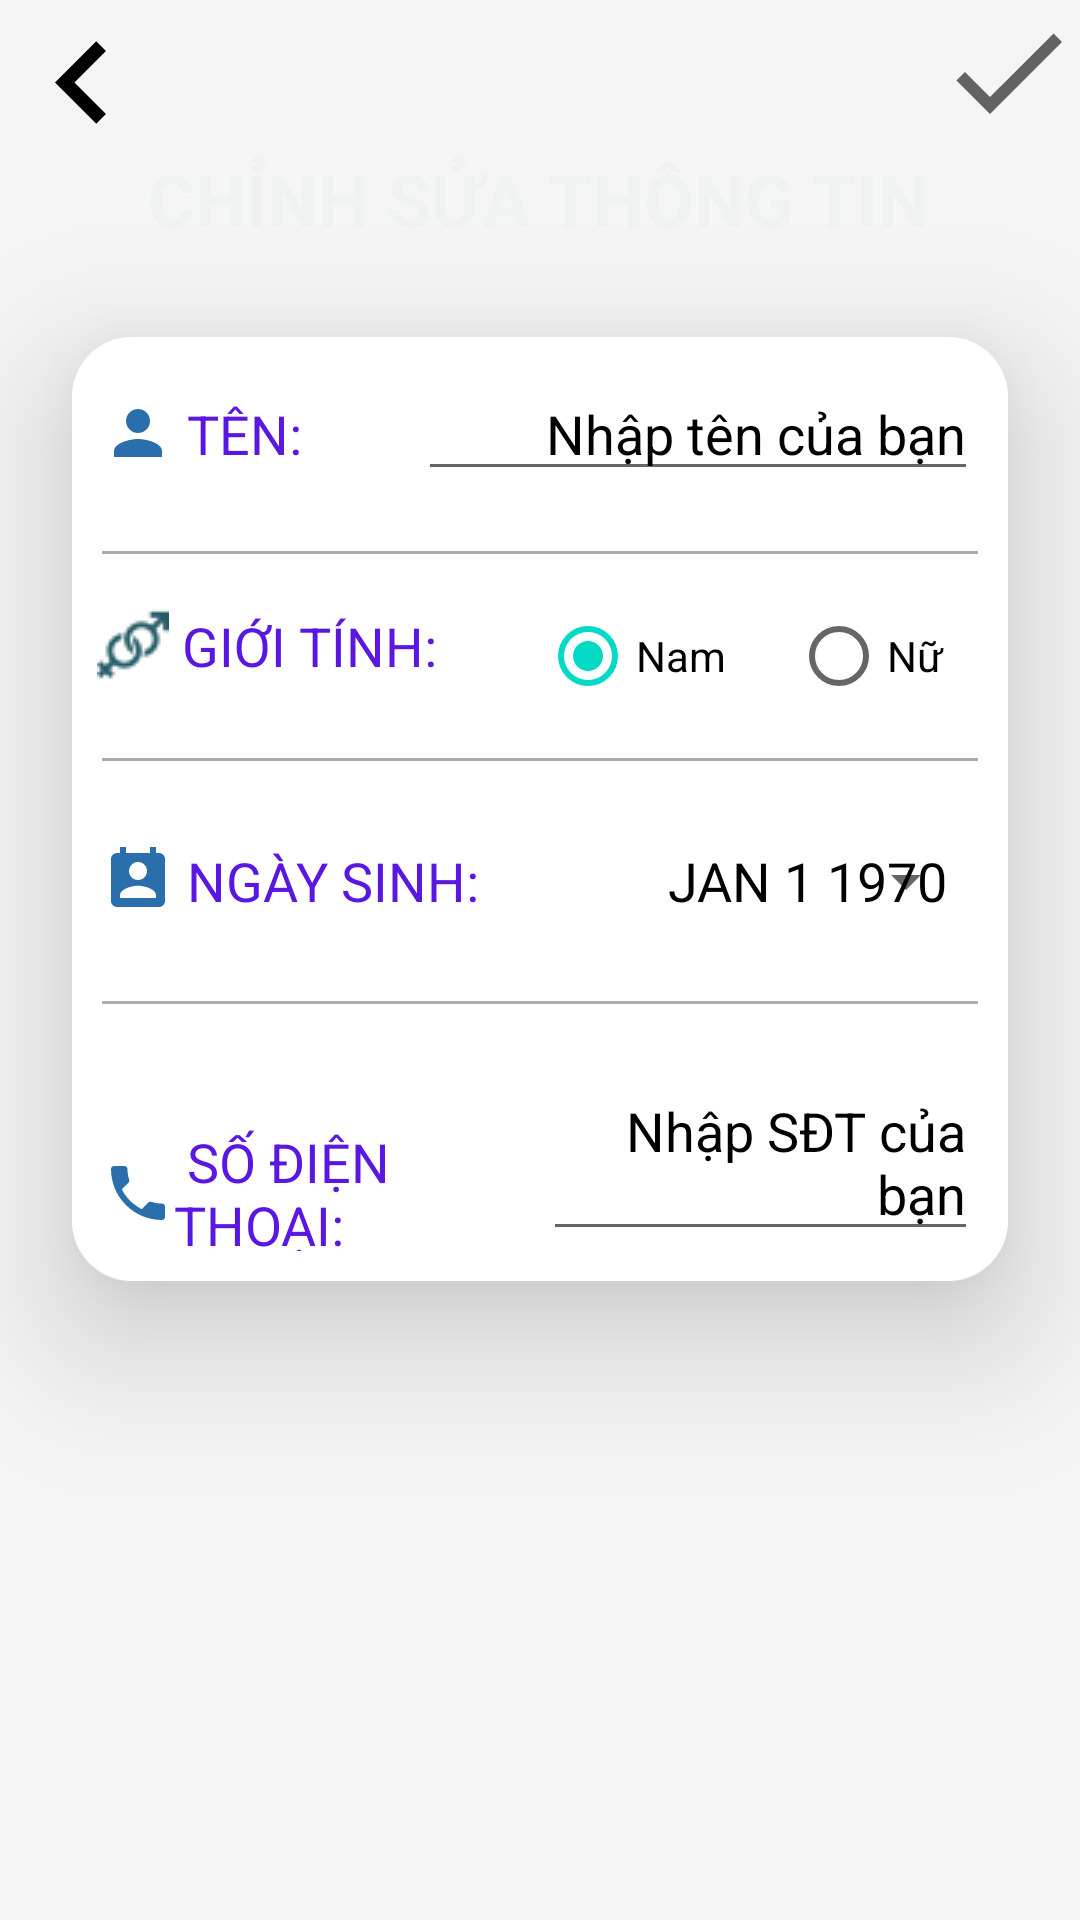

Layout XML and referenced resources for this Android screen:
<!-- AndroidManifest.xml: application theme Theme.ShoeStore -->
<!-- res/layout/activity_edit_profile.xml -->
<?xml version="1.0" encoding="utf-8"?>
<androidx.constraintlayout.widget.ConstraintLayout xmlns:android="http://schemas.android.com/apk/res/android"
    xmlns:app="http://schemas.android.com/apk/res-auto"
    xmlns:tools="http://schemas.android.com/tools"
    android:layout_width="match_parent"
    android:layout_height="match_parent"
    android:background="#f5f5f5"
    tools:context=".views.edit_Profile">


    <ImageView
        android:id="@+id/imageView"
        android:layout_width="wrap_content"
        android:layout_height="wrap_content"
        android:layout_marginTop="-10dp"
        app:layout_constraintEnd_toEndOf="parent"
        app:layout_constraintStart_toStartOf="parent"
        app:layout_constraintTop_toTopOf="parent"
        app:srcCompat="@drawable/top_background" />

    <TextView
        android:id="@+id/txtCheckEdit"
        android:layout_width="wrap_content"
        android:layout_height="wrap_content"
        android:drawableRight="@drawable/ic_baseline_check_24"
        app:layout_constraintEnd_toEndOf="parent"
        app:layout_constraintTop_toTopOf="parent" />
    <TextView
        android:id="@+id/txtLeftEdit"
        android:layout_width="wrap_content"
        android:layout_height="wrap_content"
        android:background="@android:color/transparent"
        android:drawableLeft="@drawable/ic_baseline_chevron_left_24"
        app:layout_constraintStart_toStartOf="parent"
        app:layout_constraintTop_toTopOf="parent" />
    <TextView
        android:id="@+id/txtChangeProfile"
        android:layout_width="wrap_content"
        android:layout_height="wrap_content"
        android:text="CHỈNH SỬA THÔNG TIN"
        android:textColor="#EEF3F2"
        android:textSize="24sp"
        android:textStyle="bold"
        android:layout_marginTop="150px"
        app:layout_constraintEnd_toEndOf="parent"
        app:layout_constraintStart_toStartOf="parent"
        app:layout_constraintTop_toTopOf="parent"
        app:layout_constraintHorizontal_bias="0.494" />

    <LinearLayout
        android:id="@+id/linearLayout"
        android:layout_width="match_parent"
        android:layout_height="wrap_content"
        android:layout_marginStart="24dp"
        android:layout_marginEnd="24dp"
        android:elevation="28dp"
        android:background="@drawable/white_background"
        android:orientation="vertical"
        android:layout_marginTop="30dp"
        app:layout_constraintEnd_toEndOf="parent"
        app:layout_constraintStart_toStartOf="parent"
        app:layout_constraintTop_toBottomOf="@+id/txtChangeProfile">


        <LinearLayout
            android:layout_width="match_parent"
            android:layout_height="match_parent"
            android:layout_margin="10dp"
            android:orientation="horizontal">

            <TextView
                android:id="@+id/txtName"
                android:layout_width="wrap_content"
                android:layout_height="wrap_content"
                android:layout_weight="1"
                android:drawableLeft="@drawable/ic_baseline_person_24"
                android:text=" TÊN:"
                android:textColor="#5917e1"
                android:textSize="18sp" />

            <EditText
                android:id="@+id/edtNameChange"
                android:layout_width="wrap_content"
                android:layout_height="wrap_content"
                android:layout_weight="1"
                android:textColorHint="@color/black"
                android:textColor="@color/black"
                android:hint="Nhập tên của bạn"
                android:textAlignment="viewEnd"
                android:textSize="18sp"/>
        </LinearLayout>

        <androidx.appcompat.widget.AppCompatImageView
            android:id="@+id/appCompatImageView2"
            android:layout_width="match_parent"
            android:layout_height="1dp"
            android:layout_margin="10dp"
            android:alpha="0.5"
            android:background="#585858" />

        <LinearLayout
            android:layout_width="match_parent"
            android:layout_height="match_parent"
            android:orientation="horizontal">

            <TextView
                android:id="@+id/txtG"
                android:layout_width="match_parent"
                android:layout_height="wrap_content"
                android:layout_weight="1"
                android:drawableLeft="@drawable/gender_24"
                android:layout_marginTop="25px"
                android:layout_marginLeft="25px"
                android:text=" GIỚI TÍNH:"
                android:textColor="#5917e1"
                android:textSize="18sp" />

            <RadioGroup
                android:id="@+id/radioGrp"
                android:layout_width="fill_parent"
                android:layout_height="wrap_content"
                android:orientation="horizontal"
                android:layout_weight="1">
                <RadioButton
                    android:id="@+id/radioM"
                    android:layout_width="wrap_content"
                    android:layout_height="match_parent"
                    android:checked="true"
                    android:layout_weight="1"
                    android:textSize="14dp"
                    android:textColorHint="@color/black"
                    android:textColor="@color/black"
                    android:text="Nam"
                    />
                <RadioButton
                    android:id="@+id/radioF"
                    android:layout_width="wrap_content"
                    android:layout_height="match_parent"
                    android:checked="false"
                    android:layout_weight="1"
                    android:textColorHint="@color/black"
                    android:textColor="@color/black"
                    android:textSize="14dp"
                    android:text="Nữ"
                    />
            </RadioGroup>
        </LinearLayout>

        <androidx.appcompat.widget.AppCompatImageView
            android:layout_width="match_parent"
            android:layout_height="1dp"
            android:layout_margin="10dp"
            android:alpha="0.5"
            android:background="#585858" />
        <LinearLayout
            android:layout_width="match_parent"
            android:layout_height="match_parent"
            android:layout_margin="10dp"
            android:layout_weight="2"
            android:orientation="horizontal">

            <TextView
                android:id="@+id/txtdate"
                android:layout_width="wrap_content"
                android:layout_height="wrap_content"
                android:layout_weight="1"
                android:drawableLeft="@drawable/ic_baseline_perm_contact_calendar_24"
                android:text=" NGÀY SINH:"
                android:textColor="#5917e1"
                android:textSize="18sp" />

            <TextView
                android:id="@+id/datePickerButton"
                style="?android:spinnerStyle"
                android:layout_width="wrap_content"
                android:layout_height="40sp"
                android:paddingRight="10dp"
                android:onClick="openDatePicker"
                android:text="JAN 1 1970"
                android:textAllCaps="false"
                android:textColor="@color/black"
                android:textSize="18sp"
                app:layout_constraintLeft_toLeftOf="parent"
                app:layout_constraintRight_toRightOf="parent"
                app:layout_constraintTop_toBottomOf="@+id/textView"
                tools:ignore="OnClick" />
        </LinearLayout>

        <androidx.appcompat.widget.AppCompatImageView
            android:id="@+id/appCompatImageView"
            android:layout_width="match_parent"
            android:layout_height="1dp"
            android:layout_margin="10dp"
            android:alpha="0.5"
            android:background="#585858" />

        <LinearLayout
            android:layout_width="match_parent"
            android:layout_height="match_parent"
            android:layout_margin="10dp"
            android:orientation="horizontal">

            <TextView
                android:id="@+id/txtp"
                android:layout_width="wrap_content"
                android:layout_height="wrap_content"
                android:layout_weight="1"
                android:drawableLeft="@drawable/ic_baseline_phone_24"
                android:text=" SỐ ĐIỆN THOẠI:"
                android:textColor="#5917e1"
                android:textSize="18sp" />

            <EditText
                android:id="@+id/edtPhoneChange"
                android:layout_width="wrap_content"
                android:layout_height="wrap_content"
                android:layout_weight="1"
                android:hint="Nhập SĐT của bạn"
                android:textColorHint="@color/black"
                android:textColor="@color/black"
                android:textAlignment="viewEnd"
                android:textSize="18sp"/>
        </LinearLayout>


    </LinearLayout>


</androidx.constraintlayout.widget.ConstraintLayout>
<!-- resources referenced by this layout -->
<resources>
  <!-- drawable gender_24: png bitmap (drawable-mdpi, 927 bytes) -->
  <!-- drawable ic_baseline_check_24 (drawable) -->
  <vector android:alpha="0.6" android:height="48dp" android:tint="#000000"
      android:viewportHeight="24" android:viewportWidth="24"
      android:width="48dp" xmlns:android="http://schemas.android.com/apk/res/android">
      <path android:fillColor="@android:color/black" android:pathData="M9,16.17L4.83,12l-1.42,1.41L9,19 21,7l-1.41,-1.41z"/>
  </vector>
  <!-- drawable ic_baseline_chevron_left_24 (drawable) -->
  <vector android:height="55dp" android:tint="#000000"
      android:viewportHeight="24" android:viewportWidth="24"
      android:width="55dp" xmlns:android="http://schemas.android.com/apk/res/android">
      <path android:fillColor="@android:color/white" android:pathData="M15.41,7.41L14,6l-6,6 6,6 1.41,-1.41L10.83,12z"/>
  </vector>
  <!-- drawable ic_baseline_perm_contact_calendar_24 (drawable) -->
  <vector android:height="24dp" android:tint="#2A6EAC"
      android:viewportHeight="24" android:viewportWidth="24"
      android:width="24dp" xmlns:android="http://schemas.android.com/apk/res/android">
      <path android:fillColor="@android:color/white" android:pathData="M19,3h-1L18,1h-2v2L8,3L8,1L6,1v2L5,3c-1.11,0 -2,0.9 -2,2v14c0,1.1 0.89,2 2,2h14c1.1,0 2,-0.9 2,-2L21,5c0,-1.1 -0.9,-2 -2,-2zM12,6c1.66,0 3,1.34 3,3s-1.34,3 -3,3 -3,-1.34 -3,-3 1.34,-3 3,-3zM18,18L6,18v-1c0,-2 4,-3.1 6,-3.1s6,1.1 6,3.1v1z"/>
  </vector>
  <!-- drawable ic_baseline_person_24 (drawable) -->
  <vector android:height="24dp" android:tint="#2A6EAC"
      android:viewportHeight="24" android:viewportWidth="24"
      android:width="24dp" xmlns:android="http://schemas.android.com/apk/res/android">
      <path android:fillColor="@android:color/white" android:pathData="M12,12c2.21,0 4,-1.79 4,-4s-1.79,-4 -4,-4 -4,1.79 -4,4 1.79,4 4,4zM12,14c-2.67,0 -8,1.34 -8,4v2h16v-2c0,-2.66 -5.33,-4 -8,-4z"/>
  </vector>
  <!-- drawable ic_baseline_phone_24 (drawable) -->
  <vector android:height="24dp" android:tint="#2A6EAC"
      android:viewportHeight="24" android:viewportWidth="24"
      android:width="24dp" xmlns:android="http://schemas.android.com/apk/res/android">
      <path android:fillColor="@android:color/white" android:pathData="M6.62,10.79c1.44,2.83 3.76,5.14 6.59,6.59l2.2,-2.2c0.27,-0.27 0.67,-0.36 1.02,-0.24 1.12,0.37 2.33,0.57 3.57,0.57 0.55,0 1,0.45 1,1V20c0,0.55 -0.45,1 -1,1 -9.39,0 -17,-7.61 -17,-17 0,-0.55 0.45,-1 1,-1h3.5c0.55,0 1,0.45 1,1 0,1.25 0.2,2.45 0.57,3.57 0.11,0.35 0.03,0.74 -0.25,1.02l-2.2,2.2z"/>
  </vector>
  <!-- drawable white_background (drawable) -->
  <?xml version="1.0" encoding="utf-8"?>
  <layer-list xmlns:android="http://schemas.android.com/apk/res/android">
      <item>
          <shape android:shape="rectangle">
              <solid android:color="#FFFFFF"/>
              <corners android:radius="20dp" />
          </shape>
      </item>
  
      <item
          android:left="1dp"
          android:right="1dp"
          android:top="1dp"
          android:bottom="2dp">
          <shape android:shape="rectangle">
              <solid android:color="@android:color/white"/>
              <corners android:radius="25dp" />
          </shape>
      </item>
  </layer-list>
  <style name="Theme.ShoeStore" parent="Theme.MaterialComponents.DayNight.NoActionBar">
          
          <item name="colorPrimary">@color/purple_500</item>
          <item name="colorPrimaryVariant">@color/purple_700</item>
          <item name="colorOnPrimary">@color/white</item>
          
          <item name="colorSecondary">@color/teal_200</item>
          <item name="colorSecondaryVariant">@color/teal_700</item>
          <item name="colorOnSecondary">@color/black</item>
          
          <item name="android:statusBarColor" tools:targetApi="l">?attr/colorPrimaryVariant</item>
          
      </style>
  <!-- not gathered from this repository: default colours our renderer supplied (Android Studio template values) -->
  <color name="purple_500">#FF6200EE</color>
  <color name="purple_700">#FF3700B3</color>
  <color name="teal_200">#FF03DAC5</color>
  <color name="teal_700">#FF018786</color>
  <color name="black">#FF000000</color>
  <color name="white">#FFFFFFFF</color>
</resources>
